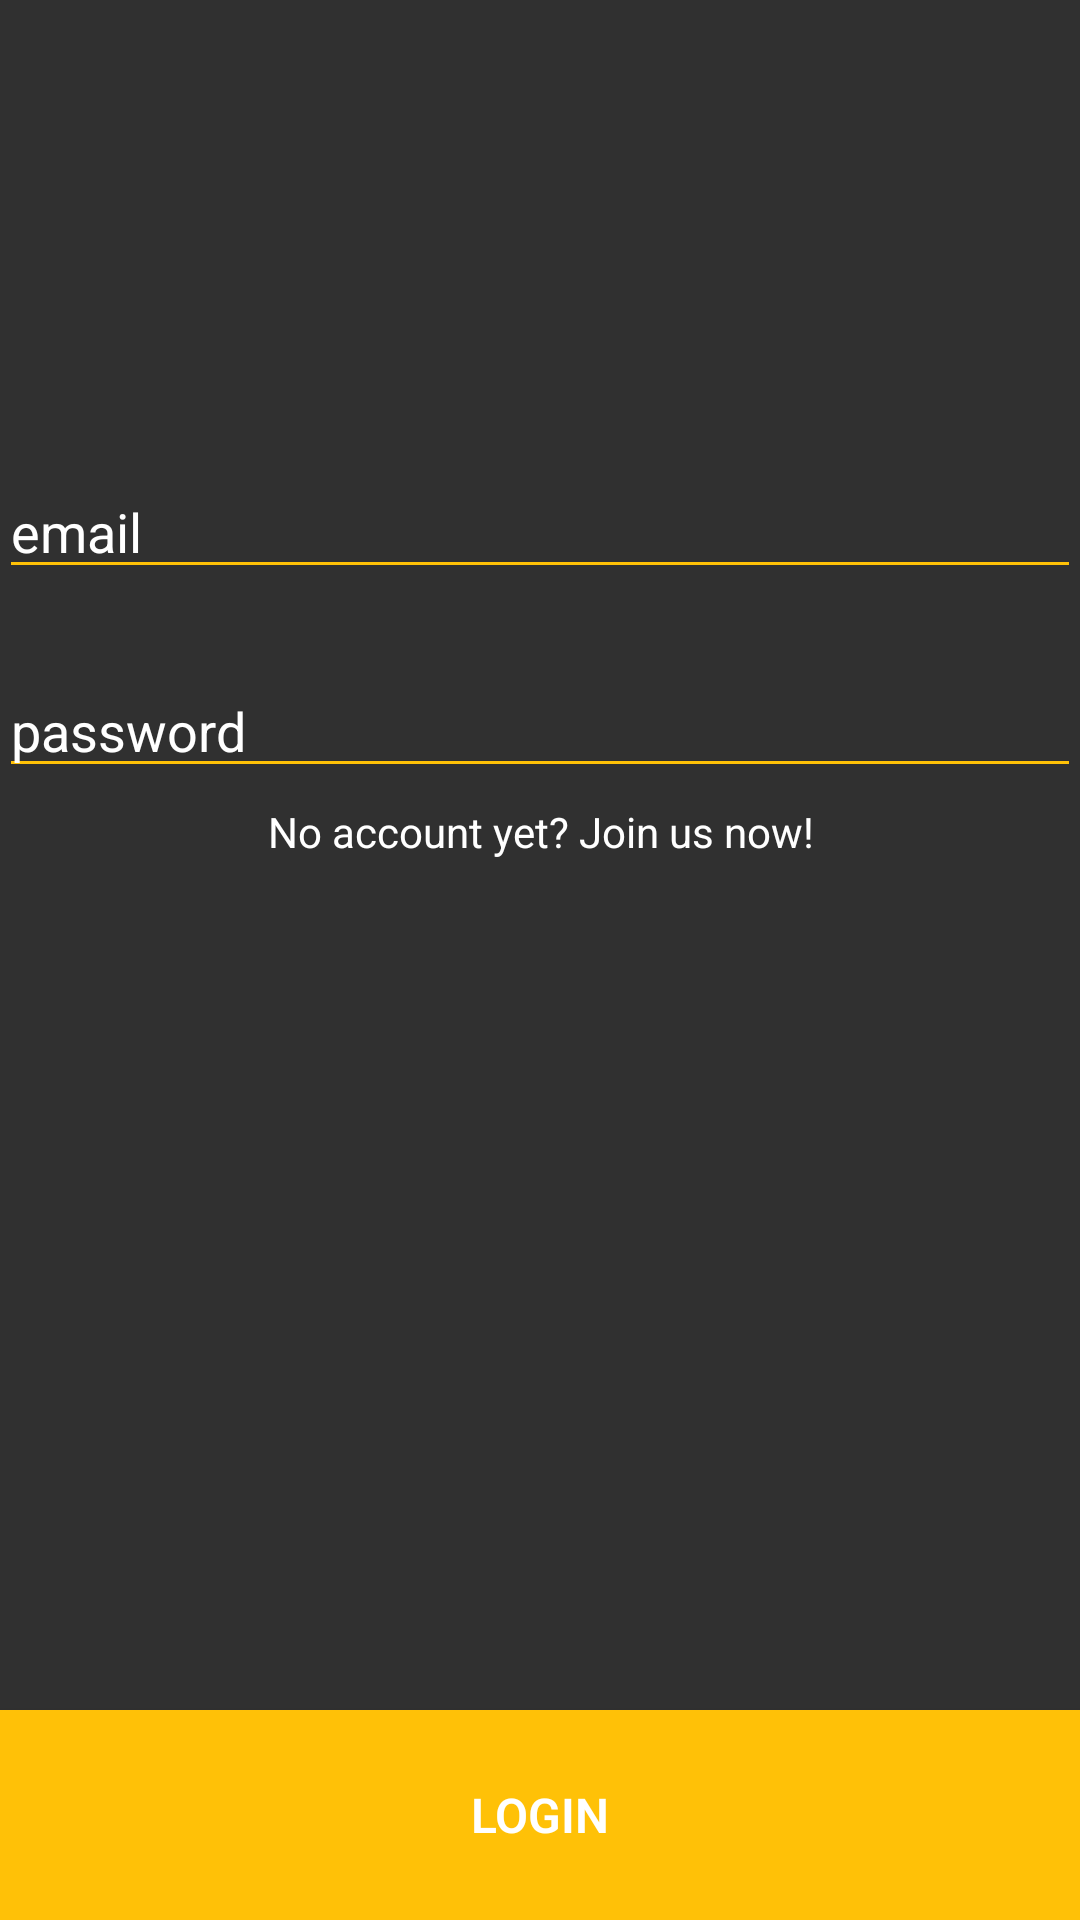

Here is an Android app screen rendered from its layout file. Give the layout XML and the strings, colors and styles it references.
<!-- AndroidManifest.xml: activity theme AmberMaterial -->
<!-- res/layout/activity_get_started.xml -->
<?xml version="1.0" encoding="utf-8"?>
<RelativeLayout
    xmlns:android="http://schemas.android.com/apk/res/android"
    xmlns:tools="http://schemas.android.com/tools"
    android:layout_width="match_parent"
    android:layout_height="match_parent"
    tools:context=".ui.GetStartedActivity">

    <ImageView
        android:layout_width="match_parent"
        android:layout_height="match_parent"
        android:src="@drawable/camera"
        android:scaleType="centerCrop"/>

    <LinearLayout
        android:layout_width="match_parent"
        android:layout_height="wrap_content"
        android:orientation="vertical"
        android:padding="@dimen/vertical_page_margin"
        android:layout_marginTop="155dp">

        <EditText
            android:layout_width="match_parent"
            android:layout_height="wrap_content"
            android:hint="@string/get_started_email"
            android:backgroundTint="@color/primary"
            android:textColor="@color/text_and_icon"
            android:textColorHint="@color/text_and_icon"
            android:id="@+id/get_started_email"
            android:inputType="textEmailAddress"/>

        <EditText
            android:layout_width="match_parent"
            android:layout_height="wrap_content"
            android:hint="@string/get_started_password"
            android:backgroundTint="@color/primary"
            android:textColor="@color/text_and_icon"
            android:paddingTop="35dp"
            android:textColorHint="@color/text_and_icon"
            android:id="@+id/get_started_password"
            android:inputType="textPassword"/>

        <TextView
            android:layout_width="match_parent"
            android:layout_height="wrap_content"
            android:text="@string/get_started_create"
            android:padding="5dp"
            android:textColor="@color/text_and_icon"
            android:gravity="center"
            android:id="@+id/get_started_create"/>

    </LinearLayout>

    <RelativeLayout
        android:layout_width="match_parent"
        android:layout_height="wrap_content">

        <Button
            android:layout_width="match_parent"
            android:layout_height="70dp"
            android:layout_alignParentBottom="true"
            android:background="@color/primary"
            android:text="Login"
            android:fontFamily="sans-serif-light"
            android:textSize="16sp"
            android:textColor="@color/text_and_icon"
            android:textStyle="bold"
            android:id="@+id/get_started_login"/>
    </RelativeLayout>

</RelativeLayout>
<!-- resources referenced by this layout -->
<resources>
  <color name="primary">#FFC107</color>
  <color name="text_and_icon">#FFFFFF</color>
  <string name="get_started_create">No account yet? Join us now!</string>
  <string name="get_started_email">email</string>
  <string name="get_started_password">password</string>
  <style name="AmberMaterial" parent="Theme.AppCompat.NoActionBar">
             <item name="colorPrimary">@color/primary</item>
             <item name="colorPrimaryDark">@color/primary_dark</item>
             <item name="colorAccent">@color/accent</item>
             <item name="android:statusBarColor">@color/primary_dark</item>
  
             <item name="android:windowContentTransitions">true</item>
             <item name="android:windowEnterTransition">@transition/gallery_enter</item>
          <item name="android:listDivider">@color/divider</item>
      </style>
  <color name="primary_dark">#FFA000</color>
  <color name="accent">#00BCD4</color>
  <color name="divider">#BDBDBD</color>
</resources>
